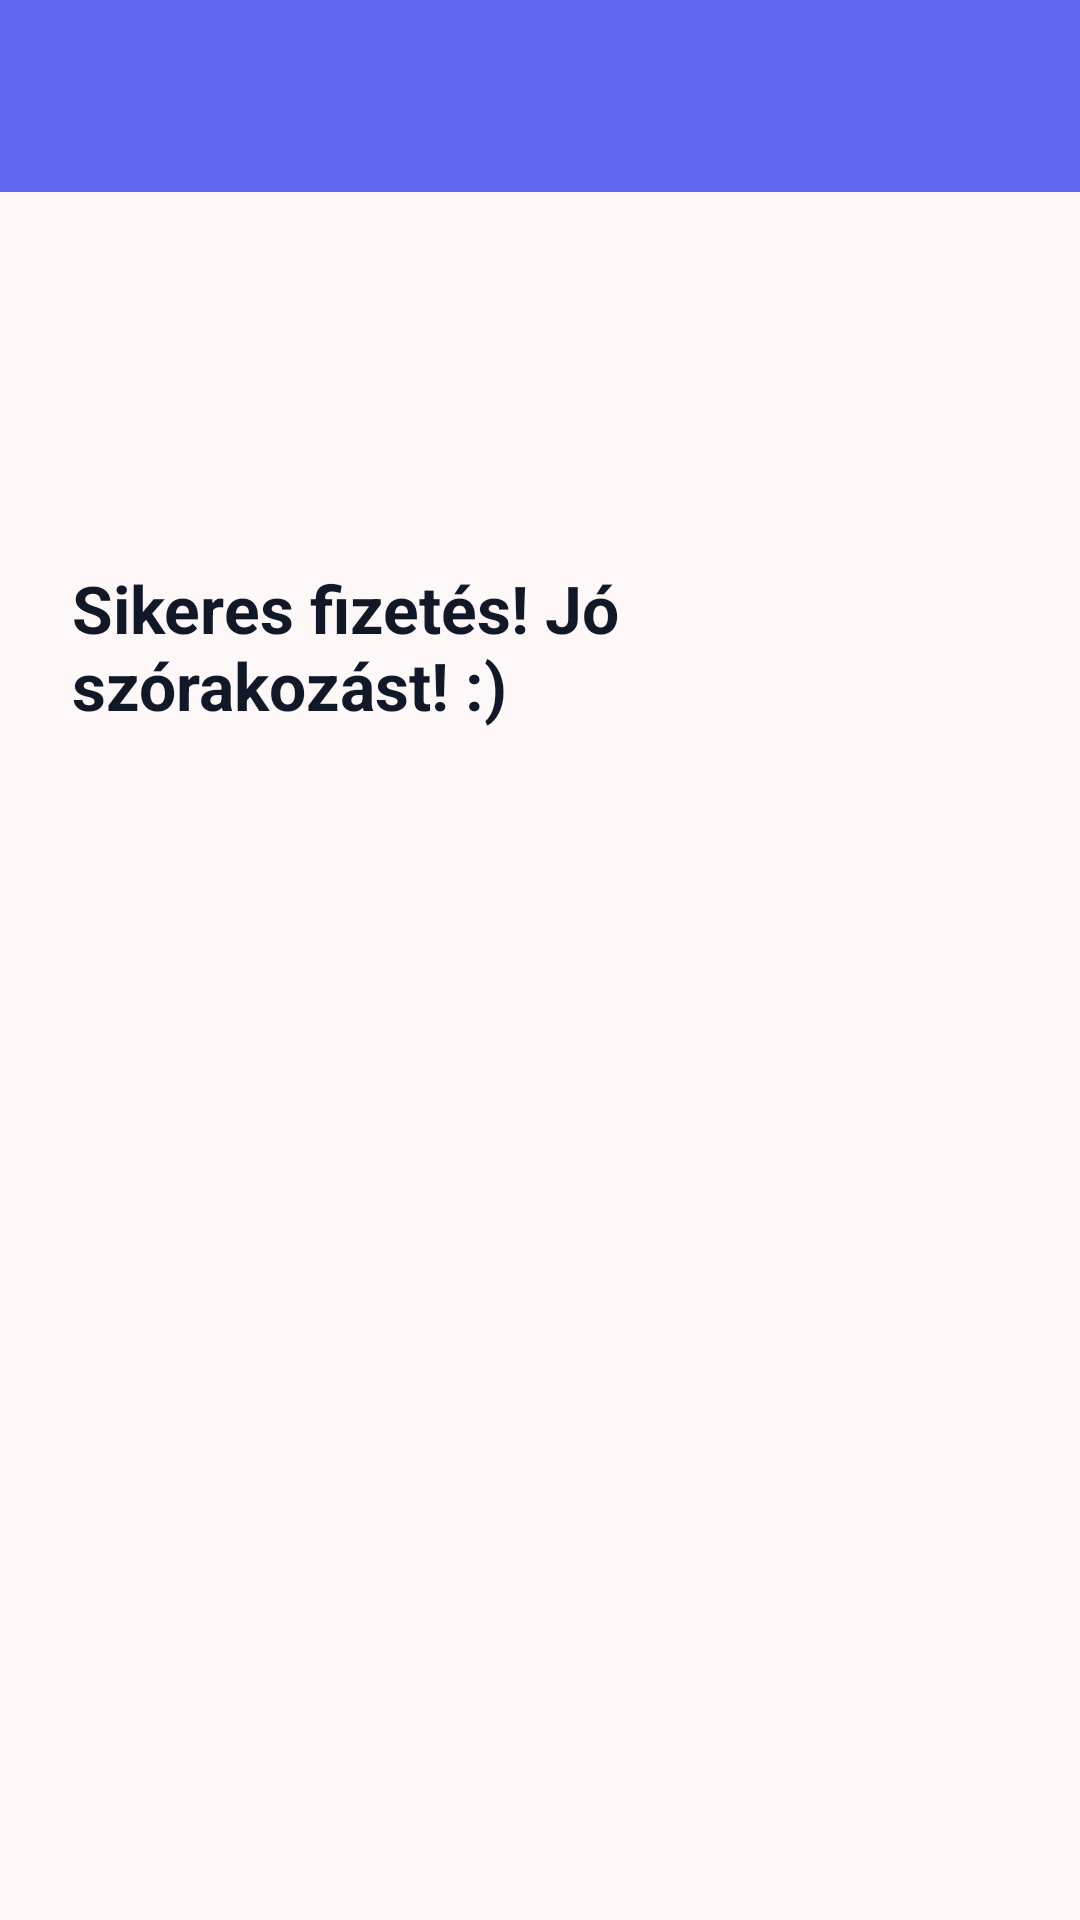

The Android layout XML behind this screen, and the referenced resources:
<!-- AndroidManifest.xml: application theme Theme.ConcertTicketApp -->
<!-- res/layout/activity_payment_success.xml -->
<?xml version="1.0" encoding="utf-8"?>
<androidx.constraintlayout.widget.ConstraintLayout
    xmlns:android="http://schemas.android.com/apk/res/android"
    xmlns:app="http://schemas.android.com/apk/res-auto"
    android:layout_width="match_parent"
    android:layout_height="match_parent"
    android:background="#FFF8F8">

    <androidx.appcompat.widget.Toolbar
        android:id="@+id/successToolbar"
        android:layout_width="0dp"
        android:layout_height="wrap_content"
        android:background="#6366F1"
        android:title="Sikeres fizetés"
        android:titleTextColor="@android:color/white"
        android:elevation="4dp"
        android:theme="@style/ThemeOverlay.AppCompat.Dark.ActionBar"
        android:fitsSystemWindows="true"
        app:layout_constraintTop_toTopOf="parent"
        app:layout_constraintStart_toStartOf="parent"
        app:layout_constraintEnd_toEndOf="parent" />

    <TextView
        android:id="@+id/textSuccessMessage"
        android:layout_width="wrap_content"
        android:layout_height="wrap_content"
        android:text="Sikeres fizetés! Jó szórakozást! :)"
        android:textSize="22sp"
        android:textStyle="bold"
        android:textColor="#111827"
        android:padding="24dp"
        android:layout_marginTop="100dp"
        app:layout_constraintTop_toBottomOf="@id/successToolbar"
        app:layout_constraintStart_toStartOf="parent"
        app:layout_constraintEnd_toEndOf="parent" />

</androidx.constraintlayout.widget.ConstraintLayout>
<!-- resources referenced by this layout -->
<resources>
  <style name="Theme.ConcertTicketApp" parent="Base.Theme.ConcertTicketApp" />
  <style name="Base.Theme.ConcertTicketApp" parent="Theme.Material3.DayNight.NoActionBar">
          
          
      </style>
</resources>
